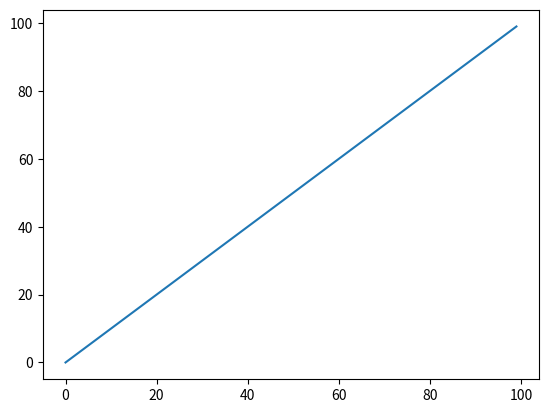

Reproduce this figure in Python.
from numpy import *
from matplotlib import pyplot as plt
dt = 1
N = 10
# def t_g_integral(bare_green, old_green, self_energy):
#     total = 0
#     for dt1 in range(0, N):
#         for dt2 in range(0, dt1):
#             total += bare_green[N - 1 - dt1] * self_energy[dt1 - dt2] * old_green[dt2]
#     return total * dt ** 2
x = arange(0, 100)
# y = arange(0, 10000)
# z = arange(0, 10000)
# print(x)
# print(t_g_integral(x, y, z))


def sym(x):
    X = zeros(2 * len(x))
    for i in range(2 * len(x)):
        if i < len(x):
            X[i] = x[i]
        if i >= len(x):
            X[i] = x[2 * len(x) - i - 1]
    return X
plt.plot(x, (fft.ifft(fft.fft(x))))
plt.show